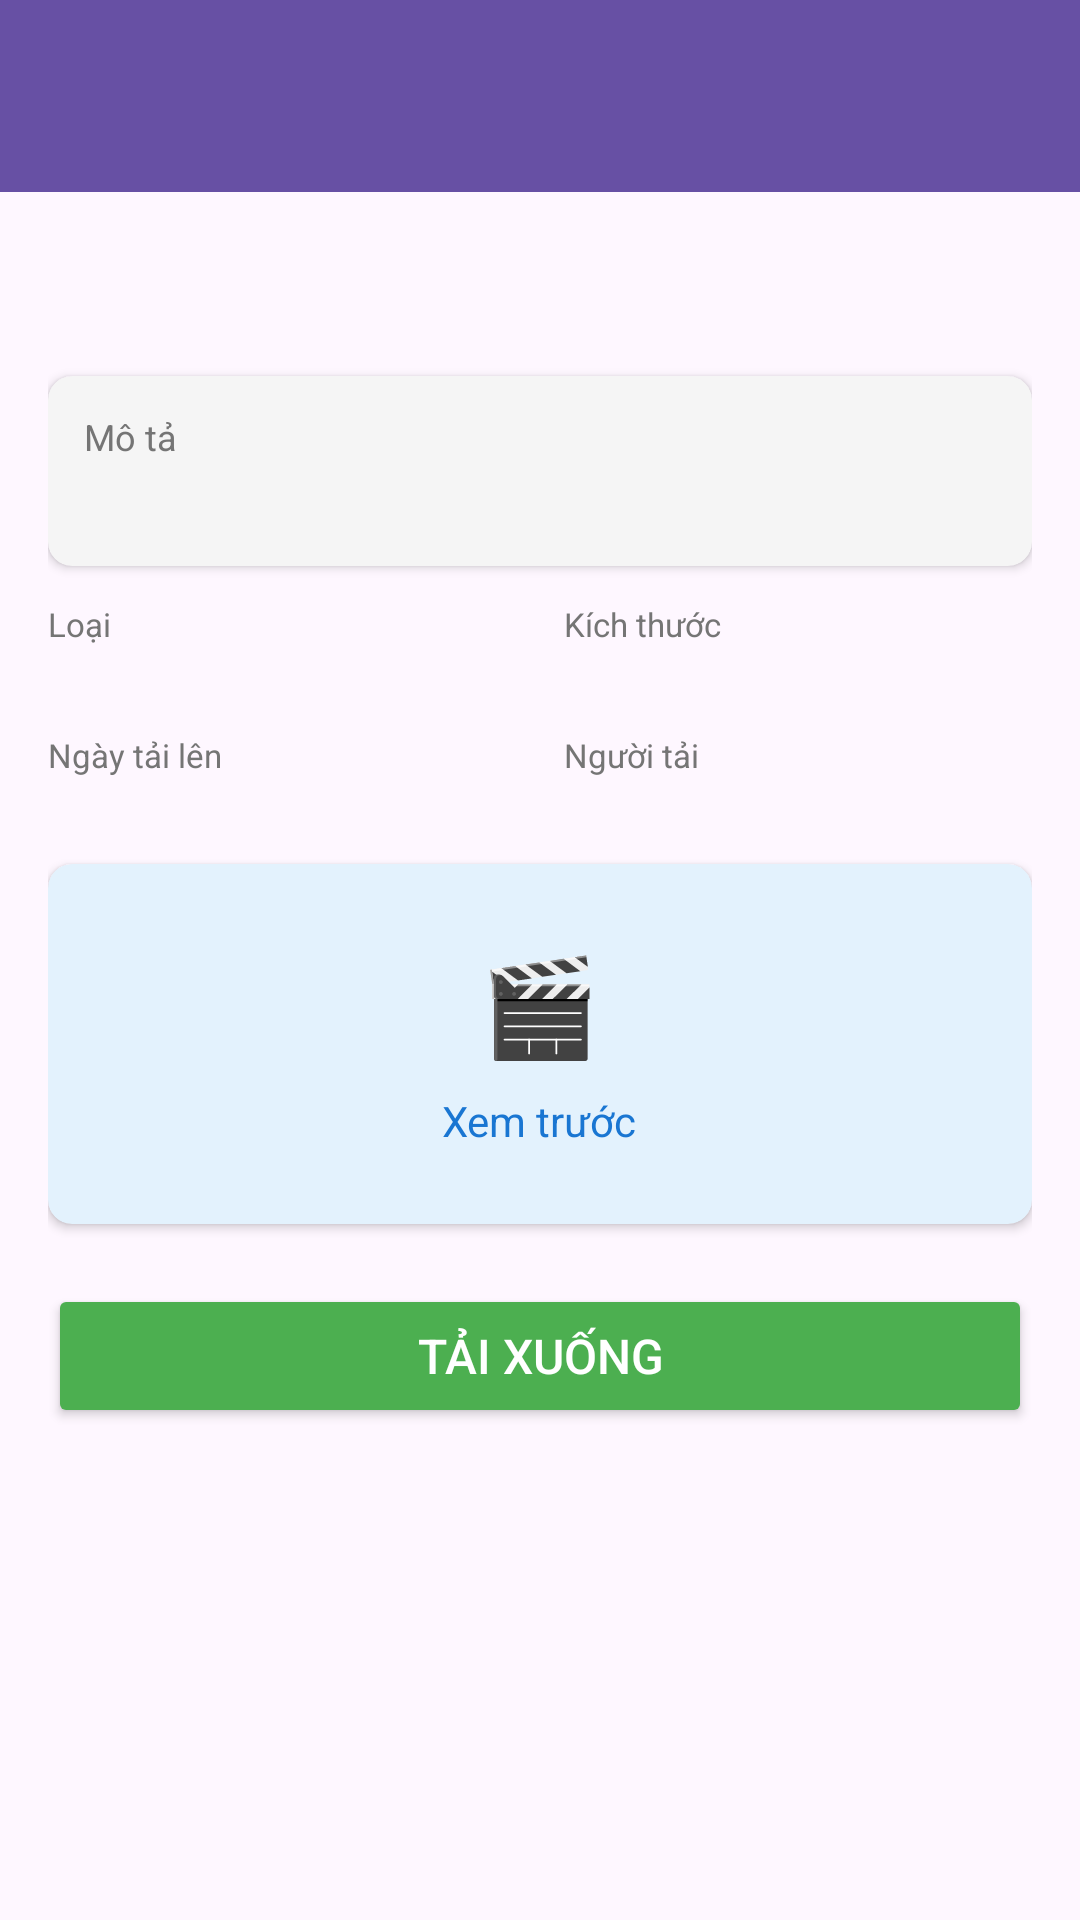

Android layout source for this screen:
<!-- AndroidManifest.xml: application theme Theme.FU_Academy -->
<!-- res/layout/activity_material_detail.xml -->
<?xml version="1.0" encoding="utf-8"?>
<LinearLayout xmlns:android="http://schemas.android.com/apk/res/android"
    xmlns:app="http://schemas.android.com/apk/res-auto"
    android:orientation="vertical"
    android:layout_width="match_parent"
    android:layout_height="match_parent">

    <androidx.appcompat.widget.Toolbar
        android:id="@+id/toolbar"
        android:layout_width="match_parent"
        android:layout_height="?attr/actionBarSize"
        android:background="?attr/colorPrimary"
        android:theme="@style/ThemeOverlay.AppCompat.Dark.ActionBar"
        app:popupTheme="@style/ThemeOverlay.AppCompat.Light" />

    <ScrollView
        android:layout_width="match_parent"
        android:layout_height="match_parent"
        android:fillViewport="true">

        <LinearLayout
            android:orientation="vertical"
            android:padding="16dp"
            android:layout_width="match_parent"
            android:layout_height="wrap_content">

            <TextView
                android:id="@+id/txtTitle"
                android:textSize="22sp"
                android:textStyle="bold"
                android:textColor="#1976D2"
                android:layout_marginBottom="16dp"
                android:layout_width="match_parent"
                android:layout_height="wrap_content"/>

            <androidx.cardview.widget.CardView
                android:layout_width="match_parent"
                android:layout_height="wrap_content"
                android:layout_marginBottom="12dp"
                app:cardCornerRadius="8dp"
                app:cardElevation="2dp"
                app:cardBackgroundColor="#F5F5F5">

                <LinearLayout
                    android:orientation="vertical"
                    android:padding="12dp"
                    android:layout_width="match_parent"
                    android:layout_height="wrap_content">

                    <TextView
                        android:text="Mô tả"
                        android:textSize="12sp"
                        android:textColor="#757575"
                        android:layout_width="wrap_content"
                        android:layout_height="wrap_content"/>

                    <TextView
                        android:id="@+id/txtDescription"
                        android:layout_marginTop="4dp"
                        android:textSize="14sp"
                        android:textColor="#333333"
                        android:layout_width="match_parent"
                        android:layout_height="wrap_content"/>

                </LinearLayout>
            </androidx.cardview.widget.CardView>

            <LinearLayout
                android:orientation="horizontal"
                android:layout_width="match_parent"
                android:layout_height="wrap_content"
                android:layout_marginBottom="8dp">

                <LinearLayout
                    android:orientation="vertical"
                    android:layout_width="0dp"
                    android:layout_height="wrap_content"
                    android:layout_weight="1"
                    android:paddingEnd="8dp">

                    <TextView
                        android:text="Loại"
                        android:textSize="11sp"
                        android:textColor="#757575"
                        android:layout_width="wrap_content"
                        android:layout_height="wrap_content"/>

                    <TextView
                        android:id="@+id/txtType"
                        android:layout_marginTop="2dp"
                        android:textSize="14sp"
                        android:textStyle="bold"
                        android:textColor="#333333"
                        android:layout_width="wrap_content"
                        android:layout_height="wrap_content"/>

                </LinearLayout>

                <LinearLayout
                    android:orientation="vertical"
                    android:layout_width="0dp"
                    android:layout_height="wrap_content"
                    android:layout_weight="1"
                    android:paddingStart="8dp">

                    <TextView
                        android:text="Kích thước"
                        android:textSize="11sp"
                        android:textColor="#757575"
                        android:layout_width="wrap_content"
                        android:layout_height="wrap_content"/>

                    <TextView
                        android:id="@+id/txtFileSize"
                        android:layout_marginTop="2dp"
                        android:textSize="14sp"
                        android:textStyle="bold"
                        android:textColor="#333333"
                        android:layout_width="wrap_content"
                        android:layout_height="wrap_content"/>

                </LinearLayout>

            </LinearLayout>

            <LinearLayout
                android:orientation="horizontal"
                android:layout_width="match_parent"
                android:layout_height="wrap_content"
                android:layout_marginBottom="8dp">

                <LinearLayout
                    android:orientation="vertical"
                    android:layout_width="0dp"
                    android:layout_height="wrap_content"
                    android:layout_weight="1"
                    android:paddingEnd="8dp">

                    <TextView
                        android:text="Ngày tải lên"
                        android:textSize="11sp"
                        android:textColor="#757575"
                        android:layout_width="wrap_content"
                        android:layout_height="wrap_content"/>

                    <TextView
                        android:id="@+id/txtUploadDate"
                        android:layout_marginTop="2dp"
                        android:textSize="14sp"
                        android:textColor="#333333"
                        android:layout_width="wrap_content"
                        android:layout_height="wrap_content"/>

                </LinearLayout>

                <LinearLayout
                    android:orientation="vertical"
                    android:layout_width="0dp"
                    android:layout_height="wrap_content"
                    android:layout_weight="1"
                    android:paddingStart="8dp">

                    <TextView
                        android:text="Người tải"
                        android:textSize="11sp"
                        android:textColor="#757575"
                        android:layout_width="wrap_content"
                        android:layout_height="wrap_content"/>

                    <TextView
                        android:id="@+id/txtOwner"
                        android:layout_marginTop="2dp"
                        android:textSize="14sp"
                        android:textColor="#333333"
                        android:layout_width="wrap_content"
                        android:layout_height="wrap_content"/>

                </LinearLayout>

            </LinearLayout>

            <androidx.cardview.widget.CardView
                android:layout_width="match_parent"
                android:layout_height="120dp"
                android:layout_marginBottom="12dp"
                app:cardCornerRadius="8dp"
                app:cardElevation="2dp"
                app:cardBackgroundColor="#E3F2FD">

                <LinearLayout
                    android:orientation="vertical"
                    android:padding="12dp"
                    android:gravity="center"
                    android:layout_width="match_parent"
                    android:layout_height="match_parent">

                    <TextView
                        android:text="🎬"
                        android:textSize="32sp"
                        android:layout_width="wrap_content"
                        android:layout_height="wrap_content"/>

                    <TextView
                        android:id="@+id/txtPreviewPlayer"
                        android:layout_marginTop="8dp"
                        android:text="Xem trước"
                        android:textSize="14sp"
                        android:textColor="#1976D2"
                        android:layout_width="wrap_content"
                        android:layout_height="wrap_content"/>

                </LinearLayout>
            </androidx.cardview.widget.CardView>

            <Button
                android:id="@+id/btnDownload"
                android:layout_marginTop="8dp"
                android:layout_marginBottom="16dp"
                android:text="Tải xuống"
                android:backgroundTint="#4CAF50"
                android:textColor="#FFFFFF"
                android:textSize="16sp"
                android:padding="12dp"
                android:layout_width="match_parent"
                android:layout_height="wrap_content"/>

        </LinearLayout>
    </ScrollView>
</LinearLayout>
<!-- resources referenced by this layout -->
<resources>
  <style name="Theme.FU_Academy" parent="Base.Theme.FU_Academy" />
  <style name="Base.Theme.FU_Academy" parent="Theme.Material3.DayNight.NoActionBar">
          
          
      </style>
</resources>
